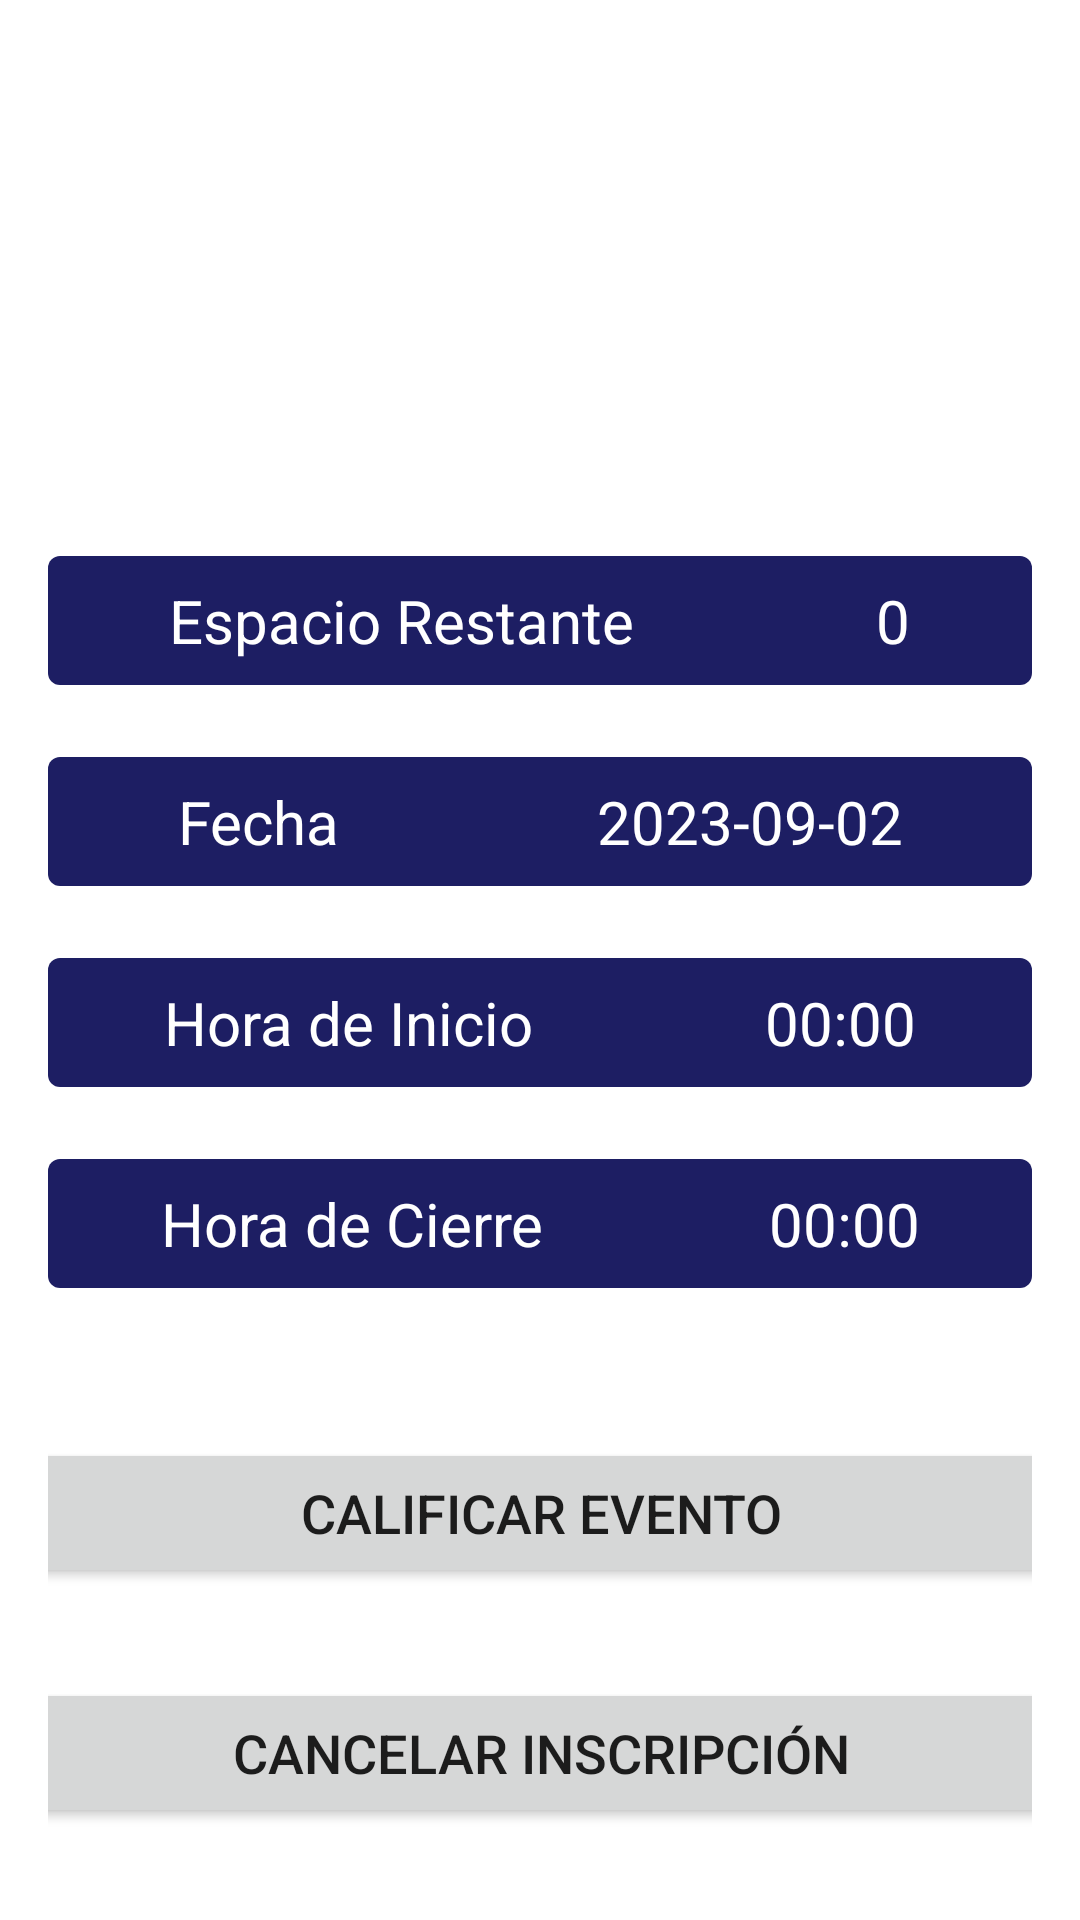

Produce the Android XML layout that renders to this screen, including the resource entries it uses.
<!-- AndroidManifest.xml: application theme Theme.EvenTEC -->
<!-- res/layout/activity_cancelar_inscripcion.xml -->
<?xml version="1.0" encoding="utf-8"?>
<androidx.constraintlayout.widget.ConstraintLayout xmlns:android="http://schemas.android.com/apk/res/android"
    xmlns:app="http://schemas.android.com/apk/res-auto"
    xmlns:tools="http://schemas.android.com/tools"
    android:layout_width="match_parent"
    android:layout_height="match_parent"
    android:orientation="vertical"
    android:padding="16dp"
    android:background="@drawable/backgroundmain">

    <TextView
        android:id="@+id/textViewActividad"
        android:layout_width="wrap_content"
        android:layout_height="wrap_content"
        android:layout_marginTop="100dp"
        android:text="Evento"
        android:textColor="#FFFFFF"
        android:textSize="34sp"
        app:layout_constraintStart_toStartOf="parent"
        app:layout_constraintEnd_toEndOf="parent"
        app:layout_constraintTop_toTopOf="parent" />

    <LinearLayout
        android:id="@+id/LinearLayout1"
        android:layout_width="0dp"
        android:layout_height="wrap_content"
        android:orientation="horizontal"
        android:background="@drawable/textview_background"
        app:layout_constraintTop_toBottomOf="@+id/textViewActividad"
        app:layout_constraintStart_toStartOf="parent"
        app:layout_constraintEnd_toEndOf="parent"
        android:layout_marginTop="24dp">

        <TextView
            android:id="@+id/textViewCantidad"
            android:layout_width="wrap_content"
            android:layout_height="wrap_content"
            android:layout_weight="1"
            android:gravity="center"
            android:padding="8dp"
            android:text="Espacio Restante"
            android:textColor="#FFFFFF"
            android:textSize="20sp" />

        <TextView
            android:id="@+id/textViewCantidadEve"
            android:layout_width="wrap_content"
            android:layout_height="wrap_content"
            android:layout_weight="1"
            android:gravity="center"
            android:padding="8dp"
            android:text="0"
            android:textColor="#FFFFFF"
            android:textSize="20sp" />
    </LinearLayout>

    <LinearLayout
        android:id="@+id/LinearLayout2"
        android:layout_width="0dp"
        android:layout_height="wrap_content"
        android:orientation="horizontal"
        android:background="@drawable/textview_background"
        app:layout_constraintTop_toBottomOf="@+id/LinearLayout1"
        app:layout_constraintStart_toStartOf="parent"
        app:layout_constraintEnd_toEndOf="parent"
        android:layout_marginTop="24dp">

        <TextView
            android:id="@+id/textViewFecha"
            android:layout_width="wrap_content"
            android:layout_height="wrap_content"
            android:layout_weight="1"
            android:gravity="center"
            android:padding="8dp"
            android:text="Fecha"
            android:textColor="#FFFFFF"
            android:textSize="20sp" />

        <TextView
            android:id="@+id/textViewFechaEve"
            android:layout_width="wrap_content"
            android:layout_height="wrap_content"
            android:layout_weight="1"
            android:gravity="center"
            android:padding="8dp"
            android:text="2023-09-02"
            android:textColor="#FFFFFF"
            android:textSize="20sp" />
    </LinearLayout>

    <LinearLayout
        android:id="@+id/LinearLayout3"
        android:layout_width="0dp"
        android:layout_height="wrap_content"
        android:orientation="horizontal"
        android:background="@drawable/textview_background"
        app:layout_constraintTop_toBottomOf="@+id/LinearLayout2"
        app:layout_constraintStart_toStartOf="parent"
        app:layout_constraintEnd_toEndOf="parent"
        android:layout_marginTop="24dp">

        <TextView
            android:id="@+id/textViewHoraI"
            android:layout_width="wrap_content"
            android:layout_height="wrap_content"
            android:layout_weight="1"
            android:gravity="center"
            android:padding="8dp"
            android:text="Hora de Inicio"
            android:textColor="#FFFFFF"
            android:textSize="20sp" />

        <TextView
            android:id="@+id/textViewHoraIEve"
            android:layout_width="wrap_content"
            android:layout_height="wrap_content"
            android:layout_weight="1"
            android:gravity="center"
            android:padding="8dp"
            android:text="00:00"
            android:textColor="#FFFFFF"
            android:textSize="20sp" />
    </LinearLayout>

    <LinearLayout
        android:id="@+id/LinearLayout4"
        android:layout_width="0dp"
        android:layout_height="wrap_content"
        android:orientation="horizontal"
        android:background="@drawable/textview_background"
        app:layout_constraintTop_toBottomOf="@+id/LinearLayout3"
        app:layout_constraintStart_toStartOf="parent"
        app:layout_constraintEnd_toEndOf="parent"
        android:layout_marginTop="24dp">

        <TextView
            android:id="@+id/textViewHoraF"
            android:layout_width="wrap_content"
            android:layout_height="wrap_content"
            android:layout_weight="1"
            android:gravity="center"
            android:padding="8dp"
            android:text="Hora de Cierre"
            android:textColor="#FFFFFF"
            android:textSize="20sp" />

        <TextView
            android:id="@+id/textViewHoraFEve"
            android:layout_width="wrap_content"
            android:layout_height="wrap_content"
            android:layout_weight="1"
            android:gravity="center"
            android:padding="8dp"
            android:text="00:00"
            android:textColor="#FFFFFF"
            android:textSize="20sp" />
    </LinearLayout>

    <Button
        android:id="@+id/buttonCalificar"
        android:layout_width="350dp"
        android:layout_height="50dp"
        android:layout_marginTop="50dp"
        android:text="Calificar Evento"
        android:textSize="18sp"
        app:layout_constraintEnd_toEndOf="parent"
        app:layout_constraintStart_toStartOf="parent"
        app:layout_constraintTop_toBottomOf="@+id/LinearLayout4" />

    <Button
        android:id="@+id/buttonCancelarIns"
        android:layout_width="350dp"
        android:layout_height="50dp"
        android:layout_marginTop="30dp"
        android:text="Cancelar Inscripción"
        android:textSize="18sp"
        app:layout_constraintEnd_toEndOf="parent"
        app:layout_constraintStart_toStartOf="parent"
        app:layout_constraintTop_toBottomOf="@+id/buttonCalificar" />

</androidx.constraintlayout.widget.ConstraintLayout>
<!-- resources referenced by this layout -->
<resources>
  <!-- drawable textview_background (drawable) -->
  <?xml version="1.0" encoding="utf-8"?>
  <shape xmlns:android="http://schemas.android.com/apk/res/android"
      android:shape="rectangle">
      <solid android:color="#1D1E63"/> 
      <corners android:radius="4dp"/> 
  </shape>
  <style name="Theme.EvenTEC" parent="Theme.MaterialComponents.DayNight.DarkActionBar">
          
          <item name="colorPrimary">@color/purple_500</item>
          <item name="colorPrimaryVariant">@color/purple_700</item>
          <item name="colorOnPrimary">@color/white</item>
          
          <item name="colorSecondary">@color/teal_200</item>
          <item name="colorSecondaryVariant">@color/teal_700</item>
          <item name="colorOnSecondary">@color/black</item>
          
          <item name="android:statusBarColor">?attr/colorPrimaryVariant</item>
          
      </style>
  <!-- not gathered from this repository: default colours our renderer supplied (Android Studio template values) -->
  <color name="purple_500">#FF6200EE</color>
  <color name="purple_700">#FF3700B3</color>
  <color name="teal_200">#FF03DAC5</color>
  <color name="teal_700">#FF018786</color>
  <color name="black">#FF000000</color>
  <color name="white">#FFFFFFFF</color>
</resources>
